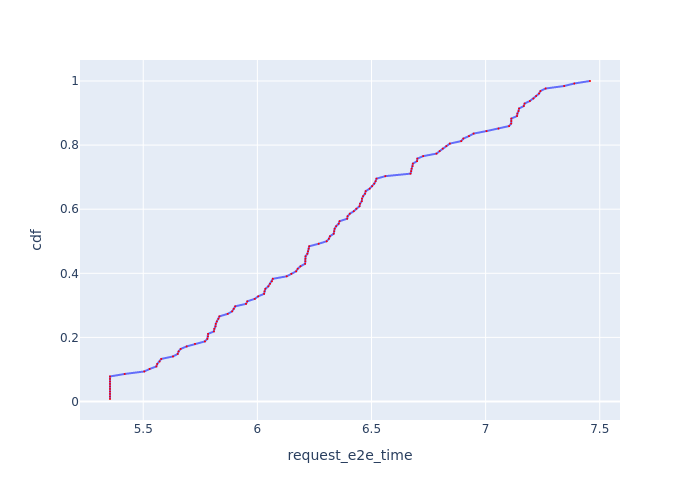

Data behind this chart, as committed beside it:
, Request Id, request_e2e_time, cdf
24, 25, 5.354, 0.007812
0, 0, 5.354, 0.01562
35, 35, 5.354, 0.02344
63, 63, 5.354, 0.03125
71, 71, 5.354, 0.03906
85, 85, 5.354, 0.04688
86, 86, 5.354, 0.05469
110, 110, 5.354, 0.0625
123, 123, 5.354, 0.07031
127, 127, 5.354, 0.07812
102, 102, 5.419, 0.08594
99, 99, 5.505, 0.09375
114, 114, 5.528, 0.1016
53, 53, 5.558, 0.1094
120, 120, 5.561, 0.1172
98, 98, 5.572, 0.125
109, 109, 5.579, 0.1328
118, 118, 5.63, 0.1406
80, 81, 5.651, 0.1484
59, 59, 5.655, 0.1562
37, 37, 5.664, 0.1641
97, 97, 5.69, 0.1719
84, 84, 5.727, 0.1797
96, 96, 5.77, 0.1875
58, 58, 5.781, 0.1953
95, 95, 5.784, 0.2031
20, 20, 5.784, 0.2109
94, 94, 5.81, 0.2188
83, 83, 5.811, 0.2266
33, 33, 5.816, 0.2344
36, 36, 5.818, 0.2422
32, 32, 5.823, 0.25
62, 62, 5.829, 0.2578
100, 100, 5.834, 0.2656
57, 57, 5.87, 0.2734
93, 93, 5.889, 0.2812
34, 34, 5.896, 0.2891
64, 64, 5.903, 0.2969
60, 60, 5.95, 0.3047
82, 82, 5.956, 0.3125
15, 15, 5.989, 0.3203
77, 77, 6.004, 0.3281
68, 68, 6.03, 0.3359
61, 61, 6.031, 0.3438
31, 31, 6.035, 0.3516
54, 54, 6.048, 0.3594
70, 70, 6.055, 0.3672
38, 38, 6.064, 0.375
101, 101, 6.068, 0.3828
119, 119, 6.129, 0.3906
76, 76, 6.149, 0.3984
66, 67, 6.17, 0.4062
23, 23, 6.177, 0.4141
22, 22, 6.189, 0.4219
21, 21, 6.209, 0.4297
69, 69, 6.21, 0.4375
111, 111, 6.211, 0.4453
113, 113, 6.211, 0.4531
30, 30, 6.219, 0.4609
65, 65, 6.222, 0.4688
... 68 more rows
